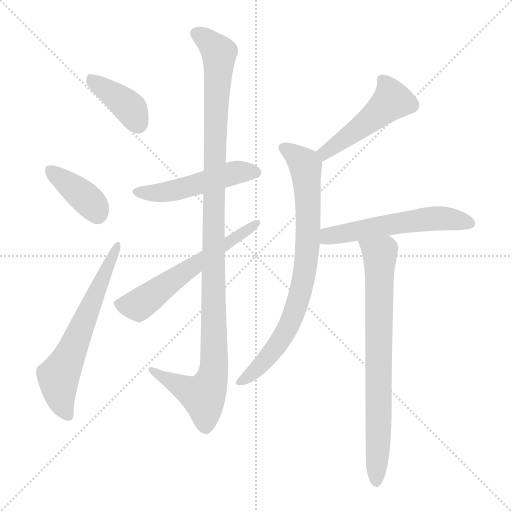
t = 0.00 s
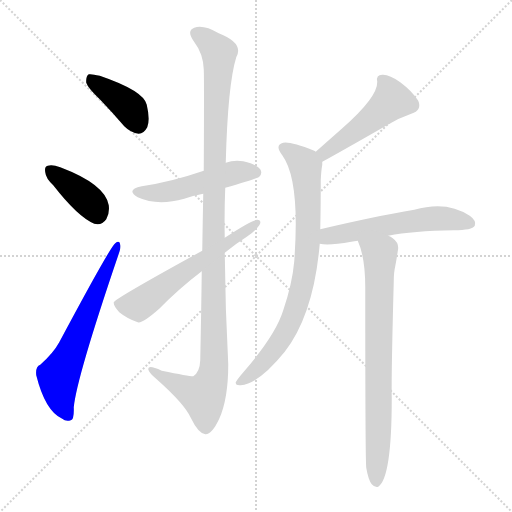
t = 1.57 s
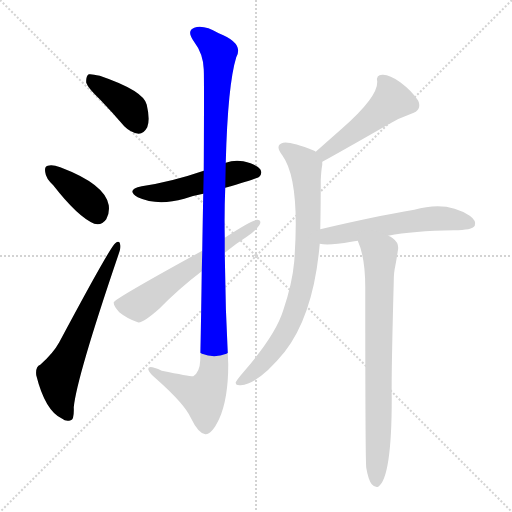
t = 3.13 s
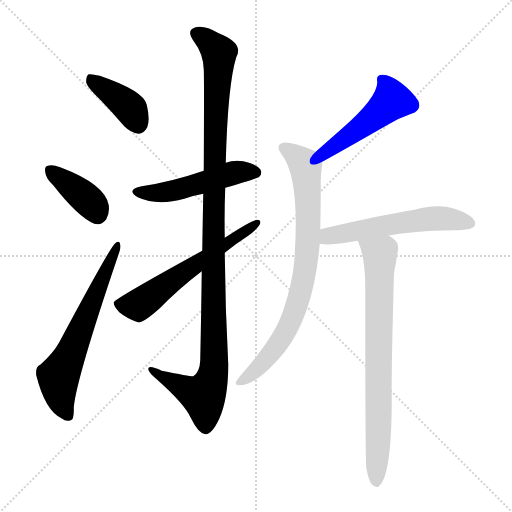
t = 4.70 s
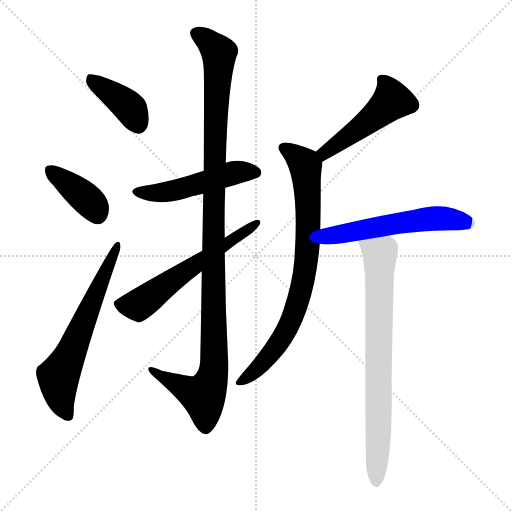
t = 6.26 s
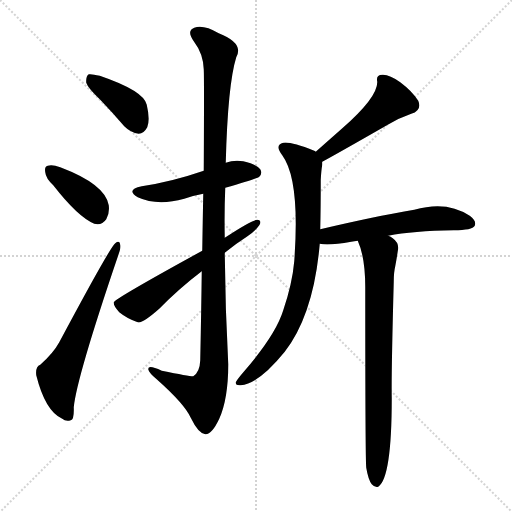
t = 7.83 s

The animated SVG that drew these frames (rendered in a browser with its animation timeline set to each time). Animation: 10 CSS @keyframes rules; one cycle of 7.83 s.

<svg version="1.1" viewBox="0 0 1024 1024" xmlns="http://www.w3.org/2000/svg">
  <g stroke="lightgray" stroke-dasharray="1,1" stroke-width="1" transform="scale(4, 4)">
    <line x1="0" y1="0" x2="256" y2="256"></line>
    <line x1="256" y1="0" x2="0" y2="256"></line>
    <line x1="128" y1="0" x2="128" y2="256"></line>
    <line x1="0" y1="128" x2="256" y2="128"></line>
  </g>
<g transform="scale(1, -1) translate(0, -900)">
   <style type="text/css">
    @keyframes keyframes0 {
      from {
       stroke: blue;
       stroke-dashoffset: 392;
       stroke-width: 128;
       }
       56% {
       animation-timing-function: step-end;
       stroke: blue;
       stroke-dashoffset: 0;
       stroke-width: 128;
       }
       to {
       stroke: black;
       stroke-width: 1024;
       }
       }
       #make-me-a-hanzi-animation-0 {
         animation: keyframes0 0.569010s both;
         animation-delay: 0.000000s;
         animation-timing-function: linear;
       }
    @keyframes keyframes1 {
      from {
       stroke: blue;
       stroke-dashoffset: 385;
       stroke-width: 128;
       }
       56% {
       animation-timing-function: step-end;
       stroke: blue;
       stroke-dashoffset: 0;
       stroke-width: 128;
       }
       to {
       stroke: black;
       stroke-width: 1024;
       }
       }
       #make-me-a-hanzi-animation-1 {
         animation: keyframes1 0.563314s both;
         animation-delay: 0.569010s;
         animation-timing-function: linear;
       }
    @keyframes keyframes2 {
      from {
       stroke: blue;
       stroke-dashoffset: 624;
       stroke-width: 128;
       }
       67% {
       animation-timing-function: step-end;
       stroke: blue;
       stroke-dashoffset: 0;
       stroke-width: 128;
       }
       to {
       stroke: black;
       stroke-width: 1024;
       }
       }
       #make-me-a-hanzi-animation-2 {
         animation: keyframes2 0.757812s both;
         animation-delay: 1.132324s;
         animation-timing-function: linear;
       }
    @keyframes keyframes3 {
      from {
       stroke: blue;
       stroke-dashoffset: 496;
       stroke-width: 128;
       }
       62% {
       animation-timing-function: step-end;
       stroke: blue;
       stroke-dashoffset: 0;
       stroke-width: 128;
       }
       to {
       stroke: black;
       stroke-width: 1024;
       }
       }
       #make-me-a-hanzi-animation-3 {
         animation: keyframes3 0.653646s both;
         animation-delay: 1.890137s;
         animation-timing-function: linear;
       }
    @keyframes keyframes4 {
      from {
       stroke: blue;
       stroke-dashoffset: 1119;
       stroke-width: 128;
       }
       78% {
       animation-timing-function: step-end;
       stroke: blue;
       stroke-dashoffset: 0;
       stroke-width: 128;
       }
       to {
       stroke: black;
       stroke-width: 1024;
       }
       }
       #make-me-a-hanzi-animation-4 {
         animation: keyframes4 1.160645s both;
         animation-delay: 2.543783s;
         animation-timing-function: linear;
       }
    @keyframes keyframes5 {
      from {
       stroke: blue;
       stroke-dashoffset: 588;
       stroke-width: 128;
       }
       66% {
       animation-timing-function: step-end;
       stroke: blue;
       stroke-dashoffset: 0;
       stroke-width: 128;
       }
       to {
       stroke: black;
       stroke-width: 1024;
       }
       }
       #make-me-a-hanzi-animation-5 {
         animation: keyframes5 0.728516s both;
         animation-delay: 3.704427s;
         animation-timing-function: linear;
       }
    @keyframes keyframes6 {
      from {
       stroke: blue;
       stroke-dashoffset: 484;
       stroke-width: 128;
       }
       61% {
       animation-timing-function: step-end;
       stroke: blue;
       stroke-dashoffset: 0;
       stroke-width: 128;
       }
       to {
       stroke: black;
       stroke-width: 1024;
       }
       }
       #make-me-a-hanzi-animation-6 {
         animation: keyframes6 0.643880s both;
         animation-delay: 4.432943s;
         animation-timing-function: linear;
       }
    @keyframes keyframes7 {
      from {
       stroke: blue;
       stroke-dashoffset: 786;
       stroke-width: 128;
       }
       72% {
       animation-timing-function: step-end;
       stroke: blue;
       stroke-dashoffset: 0;
       stroke-width: 128;
       }
       to {
       stroke: black;
       stroke-width: 1024;
       }
       }
       #make-me-a-hanzi-animation-7 {
         animation: keyframes7 0.889648s both;
         animation-delay: 5.076823s;
         animation-timing-function: linear;
       }
    @keyframes keyframes8 {
      from {
       stroke: blue;
       stroke-dashoffset: 557;
       stroke-width: 128;
       }
       64% {
       animation-timing-function: step-end;
       stroke: blue;
       stroke-dashoffset: 0;
       stroke-width: 128;
       }
       to {
       stroke: black;
       stroke-width: 1024;
       }
       }
       #make-me-a-hanzi-animation-8 {
         animation: keyframes8 0.703288s both;
         animation-delay: 5.966471s;
         animation-timing-function: linear;
       }
    @keyframes keyframes9 {
      from {
       stroke: blue;
       stroke-dashoffset: 755;
       stroke-width: 128;
       }
       71% {
       animation-timing-function: step-end;
       stroke: blue;
       stroke-dashoffset: 0;
       stroke-width: 128;
       }
       to {
       stroke: black;
       stroke-width: 1024;
       }
       }
       #make-me-a-hanzi-animation-9 {
         animation: keyframes9 0.864421s both;
         animation-delay: 6.669759s;
         animation-timing-function: linear;
       }
</style>
<path d="M 200.5 700.5 Q 224.5 675.5 248.5 647.5 Q 261.5 634.5 277.5 632.5 Q 287.5 632.5 294.5 645.5 Q 300.5 660.5 293.5 690.5 Q 287.5 718.5 199.5 748.5 Q 183.5 752.5 177.5 751.5 Q 171.5 747.5 172.5 734.5 Q 175.5 724.5 200.5 700.5 Z" fill="lightgray"></path> 
<path d="M 106.5 529.5 Q 155.5 466.5 188.5 452.5 Q 203.5 448.5 212.5 461.5 Q 219.5 473.5 217.5 489.5 Q 210.5 531.5 120.5 565.5 Q 104.5 571.5 95.5 568.5 Q 88.5 567.5 90.5 555.5 Q 91.5 543.5 106.5 529.5 Z" fill="lightgray"></path> 
<path d="M 80.5 170.5 Q 70.5 166.5 72.5 149.5 Q 90.5 77.5 124.5 62.5 Q 131.5 56.5 141.5 59.5 Q 148.5 60.5 147.5 85.5 Q 153.5 145.5 236.5 389.5 Q 242.5 405.5 240.5 410.5 Q 239.5 420.5 230.5 413.5 Q 220.5 406.5 118.5 215.5 Q 106.5 193.5 80.5 170.5 Z" fill="lightgray"></path> 
<path d="M 450.5 524.5 Q 513.5 542.5 518.5 546.5 Q 525.5 553.5 520.5 561.5 Q 513.5 571.5 486.5 577.5 Q 467.5 580.5 451.5 574.5 L 407.5 558.5 Q 343.5 536.5 283.5 527.5 Q 250.5 520.5 275.5 505.5 Q 314.5 487.5 368.5 502.5 Q 384.5 508.5 406.5 512.5 L 450.5 524.5 Z" fill="lightgray"></path> 
<path d="M 403.5 357.5 Q 402.5 278.5 400.5 179.5 Q 399.5 155.5 386.5 147.5 Q 382.5 146.5 323.5 158.5 Q 295.5 171.5 296.5 161.5 Q 297.5 154.5 314.5 140.5 Q 369.5 91.5 381.5 64.5 Q 396.5 33.5 410.5 31.5 Q 423.5 30.5 438.5 62.5 Q 456.5 102.5 456.5 171.5 Q 450.5 283.5 449.5 394.5 L 449.5 424.5 Q 448.5 475.5 450.5 524.5 L 451.5 574.5 Q 455.5 730.5 472.5 785.5 Q 488.5 813.5 437.5 833.5 Q 406.5 851.5 388.5 844.5 Q 372.5 838.5 387.5 817.5 Q 406.5 792.5 407.5 761.5 Q 408.5 742.5 407.5 558.5 L 406.5 512.5 Q 405.5 461.5 404.5 398.5 L 403.5 357.5 Z" fill="lightgray"></path> 
<path d="M 404.5 398.5 Q 229.5 302.5 227.5 295.5 Q 226.5 288.5 238.5 275.5 Q 254.5 262.5 275.5 255.5 Q 284.5 252.5 318.5 282.5 Q 357.5 322.5 403.5 357.5 L 449.5 394.5 Q 471.5 412.5 493.5 426.5 Q 509.5 436.5 518.5 449.5 Q 524.5 459.5 514.5 460.5 Q 504.5 460.5 449.5 424.5 L 404.5 398.5 Z" fill="lightgray"></path> 
<path d="M 644.5 576.5 Q 672.5 591.5 775.5 650.5 Q 796.5 663.5 822.5 672.5 Q 844.5 679.5 836.5 698.5 Q 824.5 717.5 800.5 735.5 Q 778.5 751.5 764.5 750.5 Q 751.5 750.5 754.5 736.5 Q 755.5 705.5 683.5 642.5 Q 658.5 620.5 631.5 596.5 C 609.5 576.5 618.5 562.5 644.5 576.5 Z" fill="lightgray"></path> 
<path d="M 640.5 441.5 Q 641.5 486.5 641.5 540.5 Q 642.5 559.5 644.5 570.5 Q 644.5 574.5 644.5 576.5 C 645.5 590.5 645.5 590.5 631.5 596.5 Q 630.5 597.5 628.5 598.5 Q 580.5 617.5 566.5 614.5 Q 548.5 610.5 564.5 589.5 Q 600.5 540.5 588.5 377.5 Q 584.5 332.5 566.5 279.5 Q 551.5 230.5 487.5 156.5 Q 474.5 141.5 471.5 135.5 Q 470.5 128.5 481.5 129.5 Q 517.5 132.5 569.5 196.5 Q 627.5 271.5 639.5 412.5 L 640.5 441.5 Z" fill="lightgray"></path> 
<path d="M 776.5 428.5 Q 825.5 438.5 907.5 439.5 Q 944.5 439.5 949.5 448.5 Q 953.5 458.5 939.5 468.5 Q 893.5 499.5 828.5 480.5 Q 750.5 467.5 640.5 441.5 C 611.5 434.5 609.5 416.5 639.5 412.5 Q 657.5 408.5 702.5 416.5 Q 708.5 417.5 715.5 418.5 L 776.5 428.5 Z" fill="lightgray"></path> 
<path d="M 732.5 -35.5 Q 736.5 -59.5 743.5 -68.5 Q 749.5 -75.5 756.5 -73.5 Q 783.5 -55.5 783.5 103.5 Q 782.5 151.5 787.5 336.5 Q 787.5 355.5 790.5 367.5 Q 793.5 383.5 795.5 397.5 Q 799.5 413.5 785.5 423.5 Q 781.5 427.5 776.5 428.5 C 751.5 444.5 705.5 446.5 715.5 418.5 Q 730.5 385.5 730.5 325.5 Q 730.5 -19.5 732.5 -35.5 Z" fill="lightgray"></path> 
      <clipPath id="make-me-a-hanzi-clip-0">
      <path d="M 200.5 700.5 Q 224.5 675.5 248.5 647.5 Q 261.5 634.5 277.5 632.5 Q 287.5 632.5 294.5 645.5 Q 300.5 660.5 293.5 690.5 Q 287.5 718.5 199.5 748.5 Q 183.5 752.5 177.5 751.5 Q 171.5 747.5 172.5 734.5 Q 175.5 724.5 200.5 700.5 Z" fill="lightgray"></path>
      </clipPath>
      <path clip-path="url(#make-me-a-hanzi-clip-0)" d="M 181.5 744.5 L 258.5 685.5 L 276.5 650.5 " fill="none" id="make-me-a-hanzi-animation-0" stroke-dasharray="264 528" stroke-linecap="round"></path>

      <clipPath id="make-me-a-hanzi-clip-1">
      <path d="M 106.5 529.5 Q 155.5 466.5 188.5 452.5 Q 203.5 448.5 212.5 461.5 Q 219.5 473.5 217.5 489.5 Q 210.5 531.5 120.5 565.5 Q 104.5 571.5 95.5 568.5 Q 88.5 567.5 90.5 555.5 Q 91.5 543.5 106.5 529.5 Z" fill="lightgray"></path>
      </clipPath>
      <path clip-path="url(#make-me-a-hanzi-clip-1)" d="M 101.5 558.5 L 174.5 501.5 L 194.5 471.5 " fill="none" id="make-me-a-hanzi-animation-1" stroke-dasharray="257 514" stroke-linecap="round"></path>

      <clipPath id="make-me-a-hanzi-clip-2">
      <path d="M 80.5 170.5 Q 70.5 166.5 72.5 149.5 Q 90.5 77.5 124.5 62.5 Q 131.5 56.5 141.5 59.5 Q 148.5 60.5 147.5 85.5 Q 153.5 145.5 236.5 389.5 Q 242.5 405.5 240.5 410.5 Q 239.5 420.5 230.5 413.5 Q 220.5 406.5 118.5 215.5 Q 106.5 193.5 80.5 170.5 Z" fill="lightgray"></path>
      </clipPath>
      <path clip-path="url(#make-me-a-hanzi-clip-2)" d="M 136.5 68.5 L 122.5 96.5 L 116.5 147.5 L 141.5 192.5 L 234.5 407.5 " fill="none" id="make-me-a-hanzi-animation-2" stroke-dasharray="496 992" stroke-linecap="round"></path>

      <clipPath id="make-me-a-hanzi-clip-3">
      <path d="M 450.5 524.5 Q 513.5 542.5 518.5 546.5 Q 525.5 553.5 520.5 561.5 Q 513.5 571.5 486.5 577.5 Q 467.5 580.5 451.5 574.5 L 407.5 558.5 Q 343.5 536.5 283.5 527.5 Q 250.5 520.5 275.5 505.5 Q 314.5 487.5 368.5 502.5 Q 384.5 508.5 406.5 512.5 L 450.5 524.5 Z" fill="lightgray"></path>
      </clipPath>
      <path clip-path="url(#make-me-a-hanzi-clip-3)" d="M 276.5 517.5 L 339.5 517.5 L 463.5 553.5 L 511.5 555.5 " fill="none" id="make-me-a-hanzi-animation-3" stroke-dasharray="368 736" stroke-linecap="round"></path>

      <clipPath id="make-me-a-hanzi-clip-4">
      <path d="M 403.5 357.5 Q 402.5 278.5 400.5 179.5 Q 399.5 155.5 386.5 147.5 Q 382.5 146.5 323.5 158.5 Q 295.5 171.5 296.5 161.5 Q 297.5 154.5 314.5 140.5 Q 369.5 91.5 381.5 64.5 Q 396.5 33.5 410.5 31.5 Q 423.5 30.5 438.5 62.5 Q 456.5 102.5 456.5 171.5 Q 450.5 283.5 449.5 394.5 L 449.5 424.5 Q 448.5 475.5 450.5 524.5 L 451.5 574.5 Q 455.5 730.5 472.5 785.5 Q 488.5 813.5 437.5 833.5 Q 406.5 851.5 388.5 844.5 Q 372.5 838.5 387.5 817.5 Q 406.5 792.5 407.5 761.5 Q 408.5 742.5 407.5 558.5 L 406.5 512.5 Q 405.5 461.5 404.5 398.5 L 403.5 357.5 Z" fill="lightgray"></path>
      </clipPath>
      <path clip-path="url(#make-me-a-hanzi-clip-4)" d="M 394.5 830.5 L 419.5 815.5 L 437.5 790.5 L 427.5 572.5 L 428.5 162.5 L 419.5 129.5 L 406.5 108.5 L 302.5 159.5 " fill="none" id="make-me-a-hanzi-animation-4" stroke-dasharray="991 1982" stroke-linecap="round"></path>

      <clipPath id="make-me-a-hanzi-clip-5">
      <path d="M 404.5 398.5 Q 229.5 302.5 227.5 295.5 Q 226.5 288.5 238.5 275.5 Q 254.5 262.5 275.5 255.5 Q 284.5 252.5 318.5 282.5 Q 357.5 322.5 403.5 357.5 L 449.5 394.5 Q 471.5 412.5 493.5 426.5 Q 509.5 436.5 518.5 449.5 Q 524.5 459.5 514.5 460.5 Q 504.5 460.5 449.5 424.5 L 404.5 398.5 Z" fill="lightgray"></path>
      </clipPath>
      <path clip-path="url(#make-me-a-hanzi-clip-5)" d="M 232.5 292.5 L 276.5 289.5 L 464.5 424.5 L 513.5 453.5 " fill="none" id="make-me-a-hanzi-animation-5" stroke-dasharray="460 920" stroke-linecap="round"></path>

      <clipPath id="make-me-a-hanzi-clip-6">
      <path d="M 644.5 576.5 Q 672.5 591.5 775.5 650.5 Q 796.5 663.5 822.5 672.5 Q 844.5 679.5 836.5 698.5 Q 824.5 717.5 800.5 735.5 Q 778.5 751.5 764.5 750.5 Q 751.5 750.5 754.5 736.5 Q 755.5 705.5 683.5 642.5 Q 658.5 620.5 631.5 596.5 C 609.5 576.5 618.5 562.5 644.5 576.5 Z" fill="lightgray"></path>
      </clipPath>
      <path clip-path="url(#make-me-a-hanzi-clip-6)" d="M 763.5 740.5 L 773.5 729.5 L 783.5 699.5 L 734.5 654.5 L 656.5 599.5 L 644.5 583.5 " fill="none" id="make-me-a-hanzi-animation-6" stroke-dasharray="356 712" stroke-linecap="round"></path>

      <clipPath id="make-me-a-hanzi-clip-7">
      <path d="M 640.5 441.5 Q 641.5 486.5 641.5 540.5 Q 642.5 559.5 644.5 570.5 Q 644.5 574.5 644.5 576.5 C 645.5 590.5 645.5 590.5 631.5 596.5 Q 630.5 597.5 628.5 598.5 Q 580.5 617.5 566.5 614.5 Q 548.5 610.5 564.5 589.5 Q 600.5 540.5 588.5 377.5 Q 584.5 332.5 566.5 279.5 Q 551.5 230.5 487.5 156.5 Q 474.5 141.5 471.5 135.5 Q 470.5 128.5 481.5 129.5 Q 517.5 132.5 569.5 196.5 Q 627.5 271.5 639.5 412.5 L 640.5 441.5 Z" fill="lightgray"></path>
      </clipPath>
      <path clip-path="url(#make-me-a-hanzi-clip-7)" d="M 569.5 601.5 L 595.5 585.5 L 610.5 567.5 L 616.5 448.5 L 606.5 338.5 L 585.5 267.5 L 557.5 213.5 L 512.5 159.5 L 478.5 136.5 " fill="none" id="make-me-a-hanzi-animation-7" stroke-dasharray="658 1316" stroke-linecap="round"></path>

      <clipPath id="make-me-a-hanzi-clip-8">
      <path d="M 776.5 428.5 Q 825.5 438.5 907.5 439.5 Q 944.5 439.5 949.5 448.5 Q 953.5 458.5 939.5 468.5 Q 893.5 499.5 828.5 480.5 Q 750.5 467.5 640.5 441.5 C 611.5 434.5 609.5 416.5 639.5 412.5 Q 657.5 408.5 702.5 416.5 Q 708.5 417.5 715.5 418.5 L 776.5 428.5 Z" fill="lightgray"></path>
      </clipPath>
      <path clip-path="url(#make-me-a-hanzi-clip-8)" d="M 645.5 419.5 L 669.5 430.5 L 858.5 462.5 L 886.5 463.5 L 940.5 453.5 " fill="none" id="make-me-a-hanzi-animation-8" stroke-dasharray="429 858" stroke-linecap="round"></path>

      <clipPath id="make-me-a-hanzi-clip-9">
      <path d="M 732.5 -35.5 Q 736.5 -59.5 743.5 -68.5 Q 749.5 -75.5 756.5 -73.5 Q 783.5 -55.5 783.5 103.5 Q 782.5 151.5 787.5 336.5 Q 787.5 355.5 790.5 367.5 Q 793.5 383.5 795.5 397.5 Q 799.5 413.5 785.5 423.5 Q 781.5 427.5 776.5 428.5 C 751.5 444.5 705.5 446.5 715.5 418.5 Q 730.5 385.5 730.5 325.5 Q 730.5 -19.5 732.5 -35.5 Z" fill="lightgray"></path>
      </clipPath>
      <path clip-path="url(#make-me-a-hanzi-clip-9)" d="M 723.5 415.5 L 759.5 391.5 L 752.5 -64.5 " fill="none" id="make-me-a-hanzi-animation-9" stroke-dasharray="627 1254" stroke-linecap="round"></path>

</g>
</svg>
